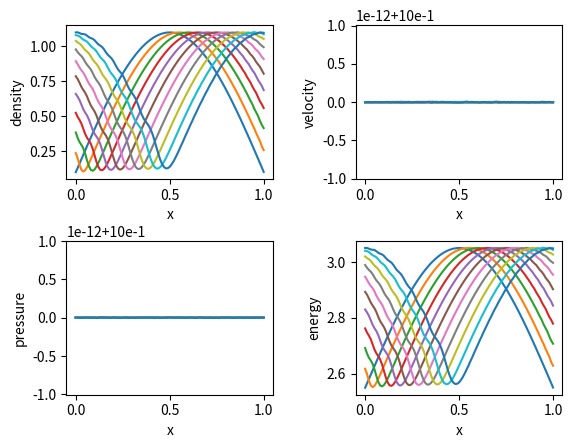

Generate this figure with matplotlib:
#システム方程式 二段階法
import numpy as np
import matplotlib.pyplot as plt

plt.subplots_adjust(wspace=1, hspace=1) #余白

fig = plt.figure()  #プロットの準備
fig_1 = fig.add_subplot(2,2,1)#密度グラフ
fig_2 = fig.add_subplot(2,2,2)#速度グラフ
fig_3 = fig.add_subplot(2,2,3)#圧力グラフ
fig_4 = fig.add_subplot(2,2,4)#エネルギーグラフ
fig.subplots_adjust(wspace=0.4, hspace=0.4) #余白


jmax = 101#格子の数
dt = 0.0005
nmax = 1000  #ステップ数
display_interval = 100 #表示間隔
gamma = 1.4 #比熱比　二原子分子

PI = 1.0


RHOI = 1.0
RHOE = 0.1

UI = 1.0
UE = 1.0


xmin,xmid,xmax = 0,0.5,1.0
x = np.linspace(xmin,xmax,jmax)
QTMP= np.zeros([jmax,3])
dx = (xmax-xmin)/(jmax-1)  #格子間隔

def init(): #初期値
    Q = np.zeros([jmax,3])
    Q[:,0]=RHOI*np.sin(x*np.pi)+RHOE
    Q[:,1]=(RHOI*np.sin(x*np.pi)+RHOE)*(UE)
    Q[:,2]=(PI/(gamma-1)+(RHOI*np.sin(x*np.pi)+RHOE)*(UE)**2/2)
    
    return Q


def compute(Q):
    E = np.zeros([jmax,3]) #整数地点での数値流速
    
    cnt = -1
    while(cnt<nmax):
        E[:,0]=Q[:,1]
        E[:,1]=(3-gamma)*Q[:,1]**2/Q[:,0]/2+(gamma-1)*Q[:,2]
        E[:,2]=(gamma*Q[:,2]-(gamma-1)*Q[:,1]**2/Q[:,0]/2)*Q[:,1]/Q[:,0]

        for i in range(0,jmax):
            QTMP[i]=Q[i]+dt/dx/4*(E[i-1]-E[(i+1)%jmax])
            

        E[:,0]=QTMP[:,1]
        E[:,1]=(3-gamma)*QTMP[:,1]**2/QTMP[:,0]/2+(gamma-1)*QTMP[:,2]
        E[:,2]=(gamma*QTMP[:,2]-(gamma-1)*QTMP[:,1]**2/QTMP[:,0]/2)*QTMP[:,1]/QTMP[:,0]

        
        for i in range(0,jmax):
            Q[i]+=dt/dx/2*(E[i-1]-E[(i+1)%jmax])
       
        cnt+=1
        if(cnt%display_interval==0):
            fig_1.plot(x,Q[:,0])
            fig_2.plot(x,Q[:,1]/Q[:,0])
            fig_3.plot(x,(gamma-1)*(Q[:,2]-Q[:,1]**2/Q[:,0]/2))
            fig_4.plot(x,Q[:,2])
        
    fig_1.set_xlabel("x")
    fig_1.set_ylabel("density")
    fig_2.set_xlabel("x")
    fig_2.set_ylabel("velocity")
    fig_3.set_xlabel("x")
    fig_3.set_ylabel("pressure")
    fig_4.set_xlabel("x")
    fig_4.set_ylabel("energy")
    fig.show()

    

            
Q=init()
compute(Q)
